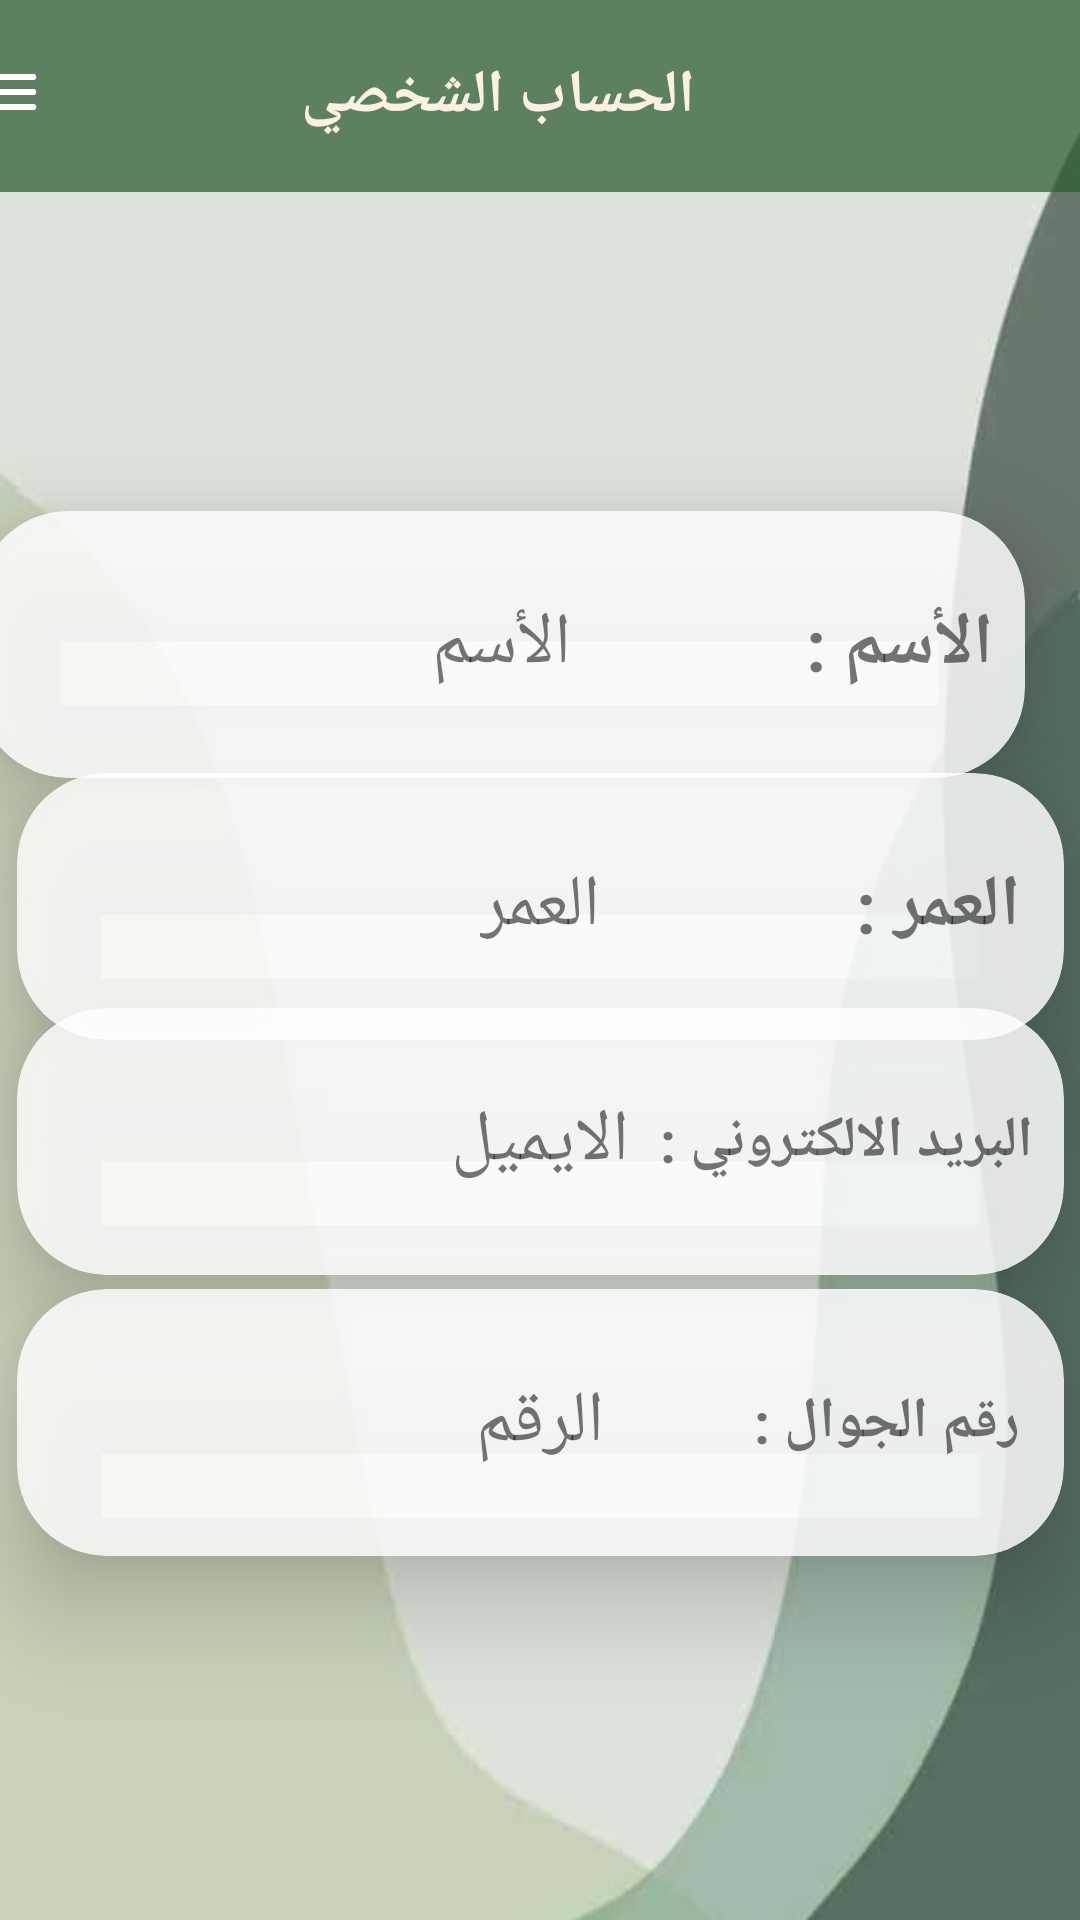

Produce the Android XML layout that renders to this screen, including the resource entries it uses.
<!-- AndroidManifest.xml: application theme Theme.Aban -->
<!-- res/layout/account.xml -->
<?xml version="1.0" encoding="utf-8"?>
<androidx.constraintlayout.widget.ConstraintLayout xmlns:android="http://schemas.android.com/apk/res/android"
    xmlns:app="http://schemas.android.com/apk/res-auto"
    xmlns:tools="http://schemas.android.com/tools"
    android:layout_width="match_parent"
    android:layout_height="match_parent"
    android:background="@drawable/ggreenbackground"
    tools:context=".account">

    <androidx.appcompat.widget.Toolbar
        android:id="@+id/toolbar"
        android:layout_width="417dp"
        android:layout_height="64dp"
        android:background="#BA2E5E30"
        android:minHeight="?attr/actionBarSize"
        android:theme="?attr/actionBarTheme"
        app:layout_constraintBottom_toBottomOf="parent"
        app:layout_constraintEnd_toEndOf="parent"
        app:layout_constraintStart_toStartOf="parent"
        app:layout_constraintTop_toTopOf="parent"
        app:layout_constraintVertical_bias="0.0" />

    <TextView
        android:id="@+id/profiletext"
        android:layout_width="wrap_content"
        android:layout_height="wrap_content"
        android:text="الحساب الشخصي"
        android:textAlignment="center"
        android:textColor="@color/beige"
        android:textSize="20sp"
        android:textStyle="bold"
        app:layout_constraintBottom_toBottomOf="@+id/toolbar"
        app:layout_constraintEnd_toEndOf="parent"
        app:layout_constraintStart_toStartOf="@+id/toolbar"
        app:layout_constraintTop_toTopOf="parent"
        tools:layout_editor_absoluteY="29dp" />

    <ImageButton
        android:id="@+id/menu"
        android:layout_width="wrap_content"
        android:layout_height="27dp"
        android:backgroundTint="#002E8B57"
        app:layout_constraintBottom_toBottomOf="@+id/toolbar"
        app:layout_constraintEnd_toStartOf="@+id/profiletext"
        app:layout_constraintHorizontal_bias="0.154"
        app:layout_constraintStart_toStartOf="@+id/toolbar"
        app:layout_constraintTop_toTopOf="@+id/toolbar"
        app:layout_constraintVertical_bias="0.461"
        app:srcCompat="@drawable/ic_menu"
        tools:ignore="MissingConstraints"
        tools:layout_editor_absoluteY="29dp" />

    <ImageButton
        android:id="@+id/LogOut"
        android:layout_width="69dp"
        android:layout_height="31dp"
        android:backgroundTint="#002E8B57"
        app:layout_constraintBottom_toBottomOf="@+id/profiletext"
        app:layout_constraintEnd_toEndOf="@+id/toolbar"
        app:layout_constraintHorizontal_bias="0.771"
        app:layout_constraintStart_toEndOf="@+id/profiletext"
        app:layout_constraintTop_toTopOf="@+id/toolbar"
        app:layout_constraintVertical_bias="1.0"
        app:srcCompat="@drawable/ic_logout"
        tools:ignore="MissingConstraints"
        tools:layout_editor_absoluteY="29dp" />

    <Button
        android:id="@+id/result"
        android:layout_width="200dp"
        android:layout_height="60dp"
        android:layout_marginStart="123dp"
        android:layout_marginTop="725dp"
        android:layout_marginEnd="124dp"
        android:layout_marginBottom="70dp"
        android:background="@drawable/rounded_corners"
        android:backgroundTint="#8FA174"
        android:text="النتائج"
        android:textAlignment="center"
        android:textColor="@color/beige"
        android:textSize="20sp"
        app:layout_constraintBottom_toBottomOf="parent"
        app:layout_constraintEnd_toEndOf="parent"
        app:layout_constraintStart_toStartOf="parent"
        app:layout_constraintTop_toTopOf="parent" />

    <androidx.cardview.widget.CardView
        android:id="@+id/name"
        android:layout_width="349dp"
        android:layout_height="89dp"
        android:layout_margin="30dp"
        app:cardBackgroundColor="#D5FFFFFF"
        app:cardCornerRadius="30dp"
        app:cardElevation="20dp"
        app:layout_constraintBottom_toBottomOf="parent"
        app:layout_constraintEnd_toEndOf="parent"
        app:layout_constraintHorizontal_bias="0.774"
        app:layout_constraintStart_toStartOf="parent"
        app:layout_constraintTop_toBottomOf="@+id/toolbar"
        app:layout_constraintVertical_bias="0.179"
        tools:ignore="MissingConstraints">

        <TextView
            android:id="@+id/nametext"
            android:layout_width="84dp"
            android:layout_height="58dp"
            android:layout_gravity="center|right"
            android:gravity="center"
            android:text="الأسم :"
            android:textAlignment="center"
            android:textSize="24sp"
            android:textStyle="bold" />

        <TextView
            android:id="@+id/nameresult"
            android:layout_width="wrap_content"
            android:layout_height="wrap_content"
            android:layout_gravity="center"
            android:text="الأسم"
            android:textAlignment="center"
            android:textSize="24sp" />
    </androidx.cardview.widget.CardView>

    <androidx.cardview.widget.CardView
        android:id="@+id/age"
        android:layout_width="349dp"
        android:layout_height="89dp"
        app:cardBackgroundColor="#D5FFFFFF"
        app:cardCornerRadius="30dp"
        app:cardElevation="20dp"
        app:layout_constraintBottom_toBottomOf="parent"
        app:layout_constraintEnd_toEndOf="parent"
        app:layout_constraintStart_toStartOf="parent"
        app:layout_constraintTop_toBottomOf="@+id/toolbar"
        app:layout_constraintVertical_bias="0.398"
        tools:ignore="MissingConstraints">

        <TextView
            android:id="@+id/agetext"
            android:layout_width="84dp"
            android:layout_height="58dp"
            android:layout_gravity="center|right"
            android:gravity="center"
            android:text="العمر :"
            android:textAlignment="center"
            android:textSize="24sp"
            android:textStyle="bold" />

        <TextView
            android:id="@+id/ageresult"
            android:layout_width="wrap_content"
            android:layout_height="wrap_content"
            android:layout_gravity="center"
            android:text="العمر"
            android:textAlignment="center"
            android:textSize="24sp" />
    </androidx.cardview.widget.CardView>

    <androidx.cardview.widget.CardView
        android:id="@+id/phoneno"
        android:layout_width="349dp"
        android:layout_height="89dp"
        android:layout_marginStart="31dp"
        android:layout_marginEnd="31dp"
        app:cardBackgroundColor="#D5FFFFFF"
        app:cardCornerRadius="30dp"
        app:cardElevation="20dp"
        app:layout_constraintBottom_toBottomOf="parent"
        app:layout_constraintEnd_toEndOf="parent"
        app:layout_constraintStart_toStartOf="parent"
        app:layout_constraintTop_toTopOf="@+id/toolbar"
        app:layout_constraintVertical_bias="0.78"
        tools:ignore="MissingConstraints">

        <TextView
            android:id="@+id/phonetext"
            android:layout_width="118dp"
            android:layout_height="58dp"
            android:layout_gravity="center|right"
            android:gravity="center"
            android:text="رقم الجوال :"
            android:textAlignment="center"
            android:textSize="19sp"
            android:textStyle="bold" />

        <TextView
            android:id="@+id/phoneresult"
            android:layout_width="wrap_content"
            android:layout_height="wrap_content"
            android:layout_gravity="center"
            android:text="الرقم"
            android:textAlignment="center"
            android:textSize="24sp" />
    </androidx.cardview.widget.CardView>

    <androidx.cardview.widget.CardView
        android:id="@+id/email"
        android:layout_width="349dp"
        android:layout_height="89dp"
        android:layout_marginStart="31dp"
        android:layout_marginEnd="31dp"
        app:cardBackgroundColor="#D5FFFFFF"
        app:cardCornerRadius="30dp"
        app:cardElevation="20dp"
        app:layout_constraintBottom_toBottomOf="parent"
        app:layout_constraintEnd_toEndOf="parent"
        app:layout_constraintStart_toStartOf="parent"
        app:layout_constraintTop_toTopOf="@+id/toolbar"
        app:layout_constraintVertical_bias="0.61"
        tools:ignore="MissingConstraints">

        <TextView
            android:id="@+id/emailtext"
            android:layout_width="145dp"
            android:layout_height="58dp"
            android:layout_gravity="center|right"
            android:gravity="center"
            android:text="البريد الالكتروني :"
            android:textAlignment="center"
            android:textSize="19sp"
            android:textStyle="bold" />

        <TextView
            android:id="@+id/emailresult"
            android:layout_width="wrap_content"
            android:layout_height="wrap_content"
            android:layout_gravity="center"
            android:text="الايميل"
            android:textAlignment="center"
            android:textSize="24sp" />

    </androidx.cardview.widget.CardView>

</androidx.constraintlayout.widget.ConstraintLayout>
<!-- resources referenced by this layout -->
<resources>
  <color name="beige">#FAF1E4</color>
  <!-- drawable ggreenbackground: jpg bitmap (drawable, 17941 bytes) -->
  <!-- drawable ic_menu (drawable) -->
  <vector android:height="24dp" android:tint="#FFFFFF"
      android:viewportHeight="24" android:viewportWidth="32"
      android:width="24dp" xmlns:android="http://schemas.android.com/apk/res/android">
      <path android:fillColor="@android:color/white" android:pathData="M4,18h16c0.55,0 1,-0.45 1,-1s-0.45,-1 -1,-1L4,16c-0.55,0 -1,0.45 -1,1s0.45,1 1,1zM4,13h16c0.55,0 1,-0.45 1,-1s-0.45,-1 -1,-1L4,11c-0.55,0 -1,0.45 -1,1s0.45,1 1,1zM3,7c0,0.55 0.45,1 1,1h16c0.55,0 1,-0.45 1,-1s-0.45,-1 -1,-1L4,6c-0.55,0 -1,0.45 -1,1z"/>
  </vector>
  <!-- drawable rounded_corners (drawable) -->
  <?xml version="1.0" encoding="utf-8"?>
  <selector xmlns:android="http://schemas.android.com/apk/res/android">
      <item>
          <shape xmlns:android="http://schemas.android.com/apk/res/android" android:shape="rectangle">
  
              <corners android:radius="50dp" />
          </shape>
      </item>
  </selector>
  <style name="Theme.Aban" parent="Base.Theme.Aban" />
  <style name="Base.Theme.Aban" parent="Theme.Design.Light.NoActionBar">
          
          
      </style>
</resources>
